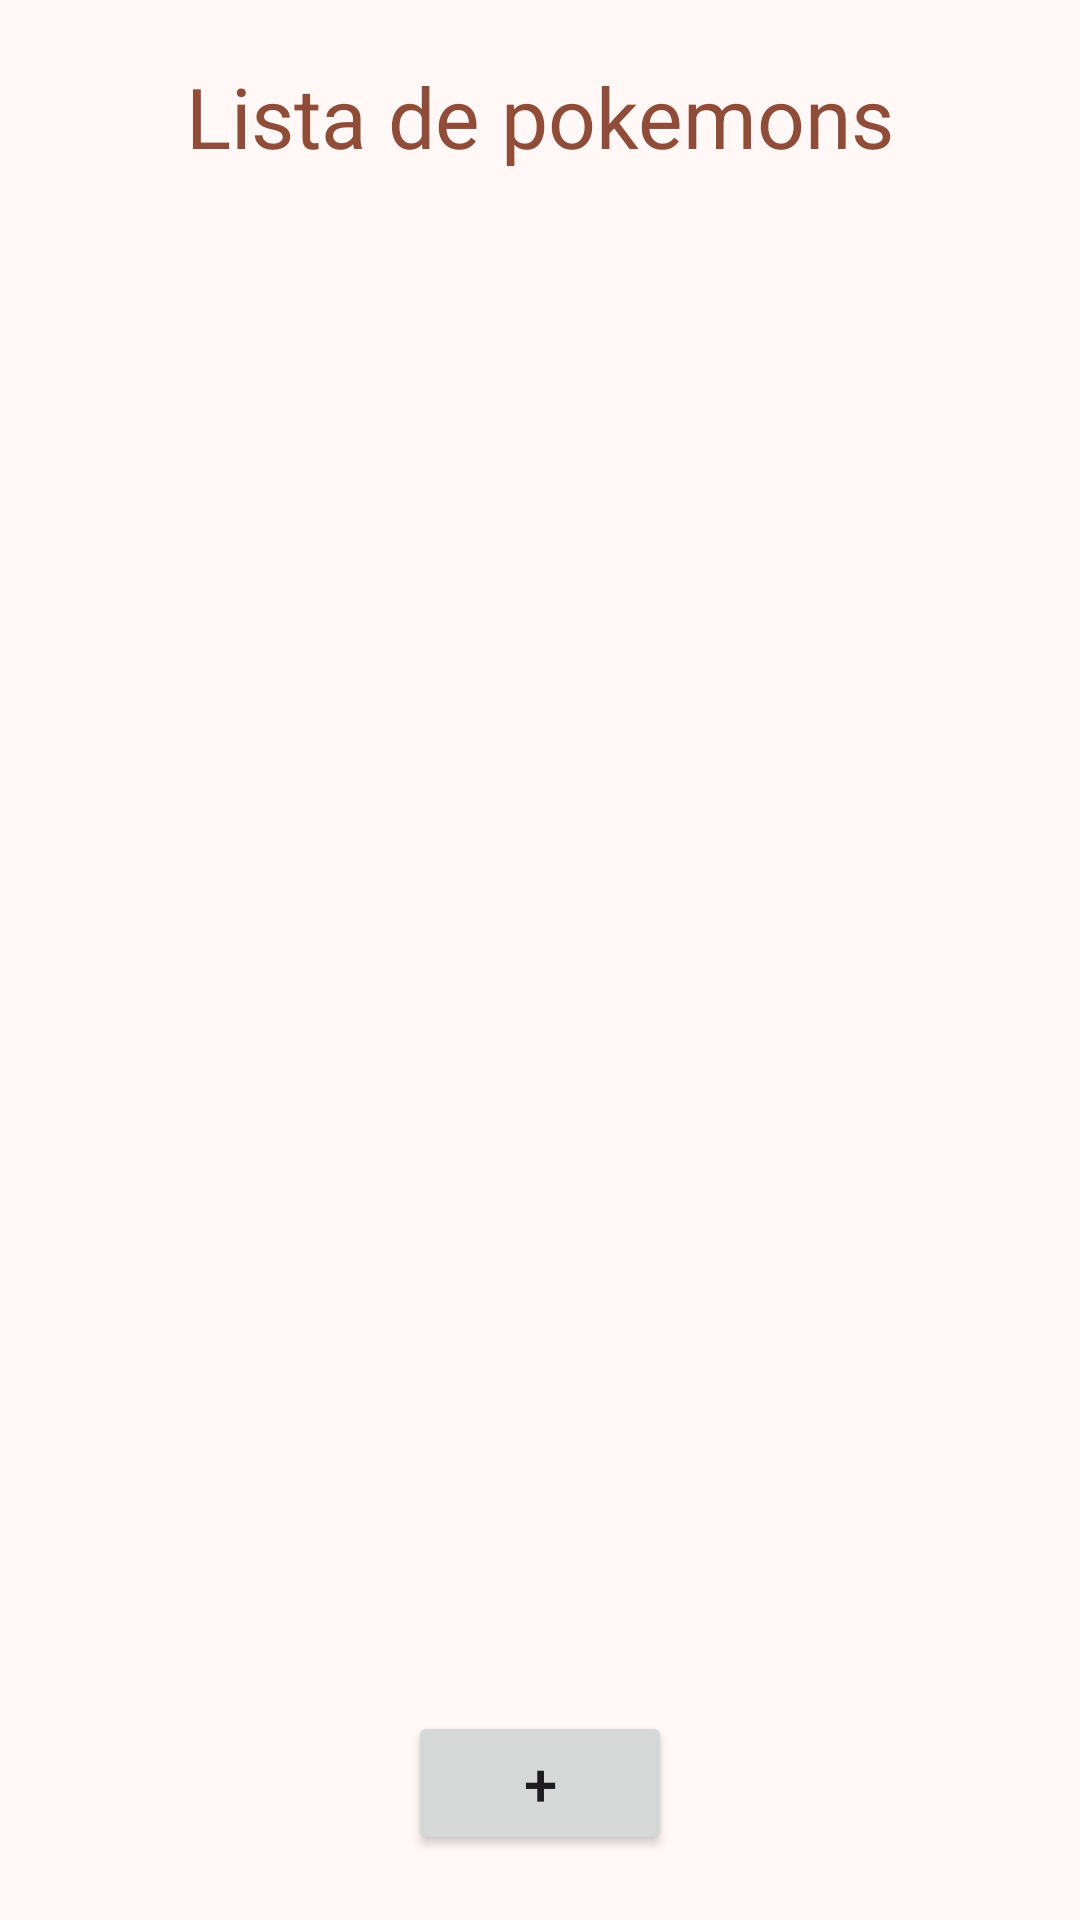

This screen was rendered from an Android layout file. Write that file and the resources it references.
<!-- AndroidManifest.xml: application theme Theme.PokemonApp -->
<!-- res/layout/fragment_list.xml -->
<?xml version="1.0" encoding="utf-8"?>
<FrameLayout xmlns:android="http://schemas.android.com/apk/res/android"
    xmlns:tools="http://schemas.android.com/tools"
    android:layout_width="match_parent"
    android:layout_height="match_parent"
    tools:context=".ui.ListFragment">


    <androidx.constraintlayout.widget.ConstraintLayout xmlns:android="http://schemas.android.com/apk/res/android"
        xmlns:app="http://schemas.android.com/apk/res-auto"
        xmlns:tools="http://schemas.android.com/tools"
        android:layout_width="match_parent"
        android:layout_height="match_parent"
        android:padding="20dp"
        tools:context=".view.ListProductActivity">

        <TextView
            android:id="@+id/text_top_list"
            android:layout_width="wrap_content"
            android:layout_height="wrap_content"
            android:text="@string/list_frag"
            android:textSize="28sp"
            android:textColor="@color/md_theme_primary"
            app:layout_constraintEnd_toEndOf="parent"
            app:layout_constraintStart_toStartOf="parent"
            app:layout_constraintTop_toTopOf="parent" />


        <androidx.recyclerview.widget.RecyclerView
            android:id="@+id/recycler_list_grid"
            android:layout_width="match_parent"
            android:layout_height="wrap_content"
            app:layout_constraintTop_toBottomOf="@id/text_top_list"
            app:layout_constraintStart_toStartOf="parent"
            android:layout_marginTop="30dp"
            android:paddingBottom="?attr/actionBarSize"
            />


        <Button
            android:id="@+id/buttonLoadMore"
            android:layout_width="wrap_content"
            android:layout_height="wrap_content"
            android:text="+"
            android:textSize="20sp"
            app:layout_constraintBottom_toBottomOf="parent"
            app:layout_constraintEnd_toEndOf="parent"
            app:layout_constraintStart_toStartOf="parent"
            app:layout_constraintTop_toTopOf="parent"
            app:layout_constraintVertical_bias="0.997" />


    </androidx.constraintlayout.widget.ConstraintLayout>

</FrameLayout>
<!-- resources referenced by this layout -->
<resources>
  <color name="md_theme_primary">#8F4C38</color>
  <string name="list_frag">Lista de pokemons</string>
  <style name="Theme.PokemonApp" parent="Base.Theme.PokemonApp" />
  <color name="md_theme_onPrimary">#FFFFFF</color>
  <color name="md_theme_primaryContainer">#FFDBD1</color>
  <color name="md_theme_onPrimaryContainer">#723523</color>
  <color name="md_theme_secondary">#77574E</color>
  <color name="md_theme_onSecondary">#FFFFFF</color>
  <color name="md_theme_secondaryContainer">#FFDBD1</color>
  <color name="md_theme_onSecondaryContainer">#5D4037</color>
  <color name="md_theme_tertiary">#6C5D2F</color>
  <color name="md_theme_onTertiary">#FFFFFF</color>
  <color name="md_theme_tertiaryContainer">#F5E1A7</color>
  <color name="md_theme_onTertiaryContainer">#534619</color>
  <color name="md_theme_error">#BA1A1A</color>
  <color name="md_theme_onError">#FFFFFF</color>
  <color name="md_theme_errorContainer">#FFDAD6</color>
  <color name="md_theme_onErrorContainer">#93000A</color>
  <color name="md_theme_background">#FFF8F6</color>
  <color name="md_theme_onBackground">#231917</color>
  <color name="md_theme_surface">#FFF8F6</color>
  <color name="md_theme_onSurface">#231917</color>
  <color name="md_theme_surfaceVariant">#F5DED8</color>
  <color name="md_theme_onSurfaceVariant">#53433F</color>
  <color name="md_theme_outline">#85736E</color>
  <color name="md_theme_outlineVariant">#D8C2BC</color>
  <color name="md_theme_inverseSurface">#392E2B</color>
  <color name="md_theme_inverseOnSurface">#FFEDE8</color>
  <color name="md_theme_inversePrimary">#FFB5A0</color>
  <color name="md_theme_primaryFixed">#FFDBD1</color>
  <color name="md_theme_onPrimaryFixed">#3A0B01</color>
  <color name="md_theme_primaryFixedDim">#FFB5A0</color>
  <color name="md_theme_onPrimaryFixedVariant">#723523</color>
  <color name="md_theme_secondaryFixed">#FFDBD1</color>
  <color name="md_theme_onSecondaryFixed">#2C150F</color>
  <color name="md_theme_secondaryFixedDim">#E7BDB2</color>
  <color name="md_theme_onSecondaryFixedVariant">#5D4037</color>
  <color name="md_theme_tertiaryFixed">#F5E1A7</color>
  <color name="md_theme_onTertiaryFixed">#231B00</color>
  <color name="md_theme_tertiaryFixedDim">#D8C58D</color>
  <color name="md_theme_onTertiaryFixedVariant">#534619</color>
  <color name="md_theme_surfaceDim">#E8D6D2</color>
  <color name="md_theme_surfaceBright">#FFF8F6</color>
  <color name="md_theme_surfaceContainerLowest">#FFFFFF</color>
  <color name="md_theme_surfaceContainerLow">#FFF1ED</color>
  <color name="md_theme_surfaceContainer">#FCEAE5</color>
  <color name="md_theme_surfaceContainerHigh">#F7E4E0</color>
  <color name="md_theme_surfaceContainerHighest">#F1DFDA</color>
</resources>
